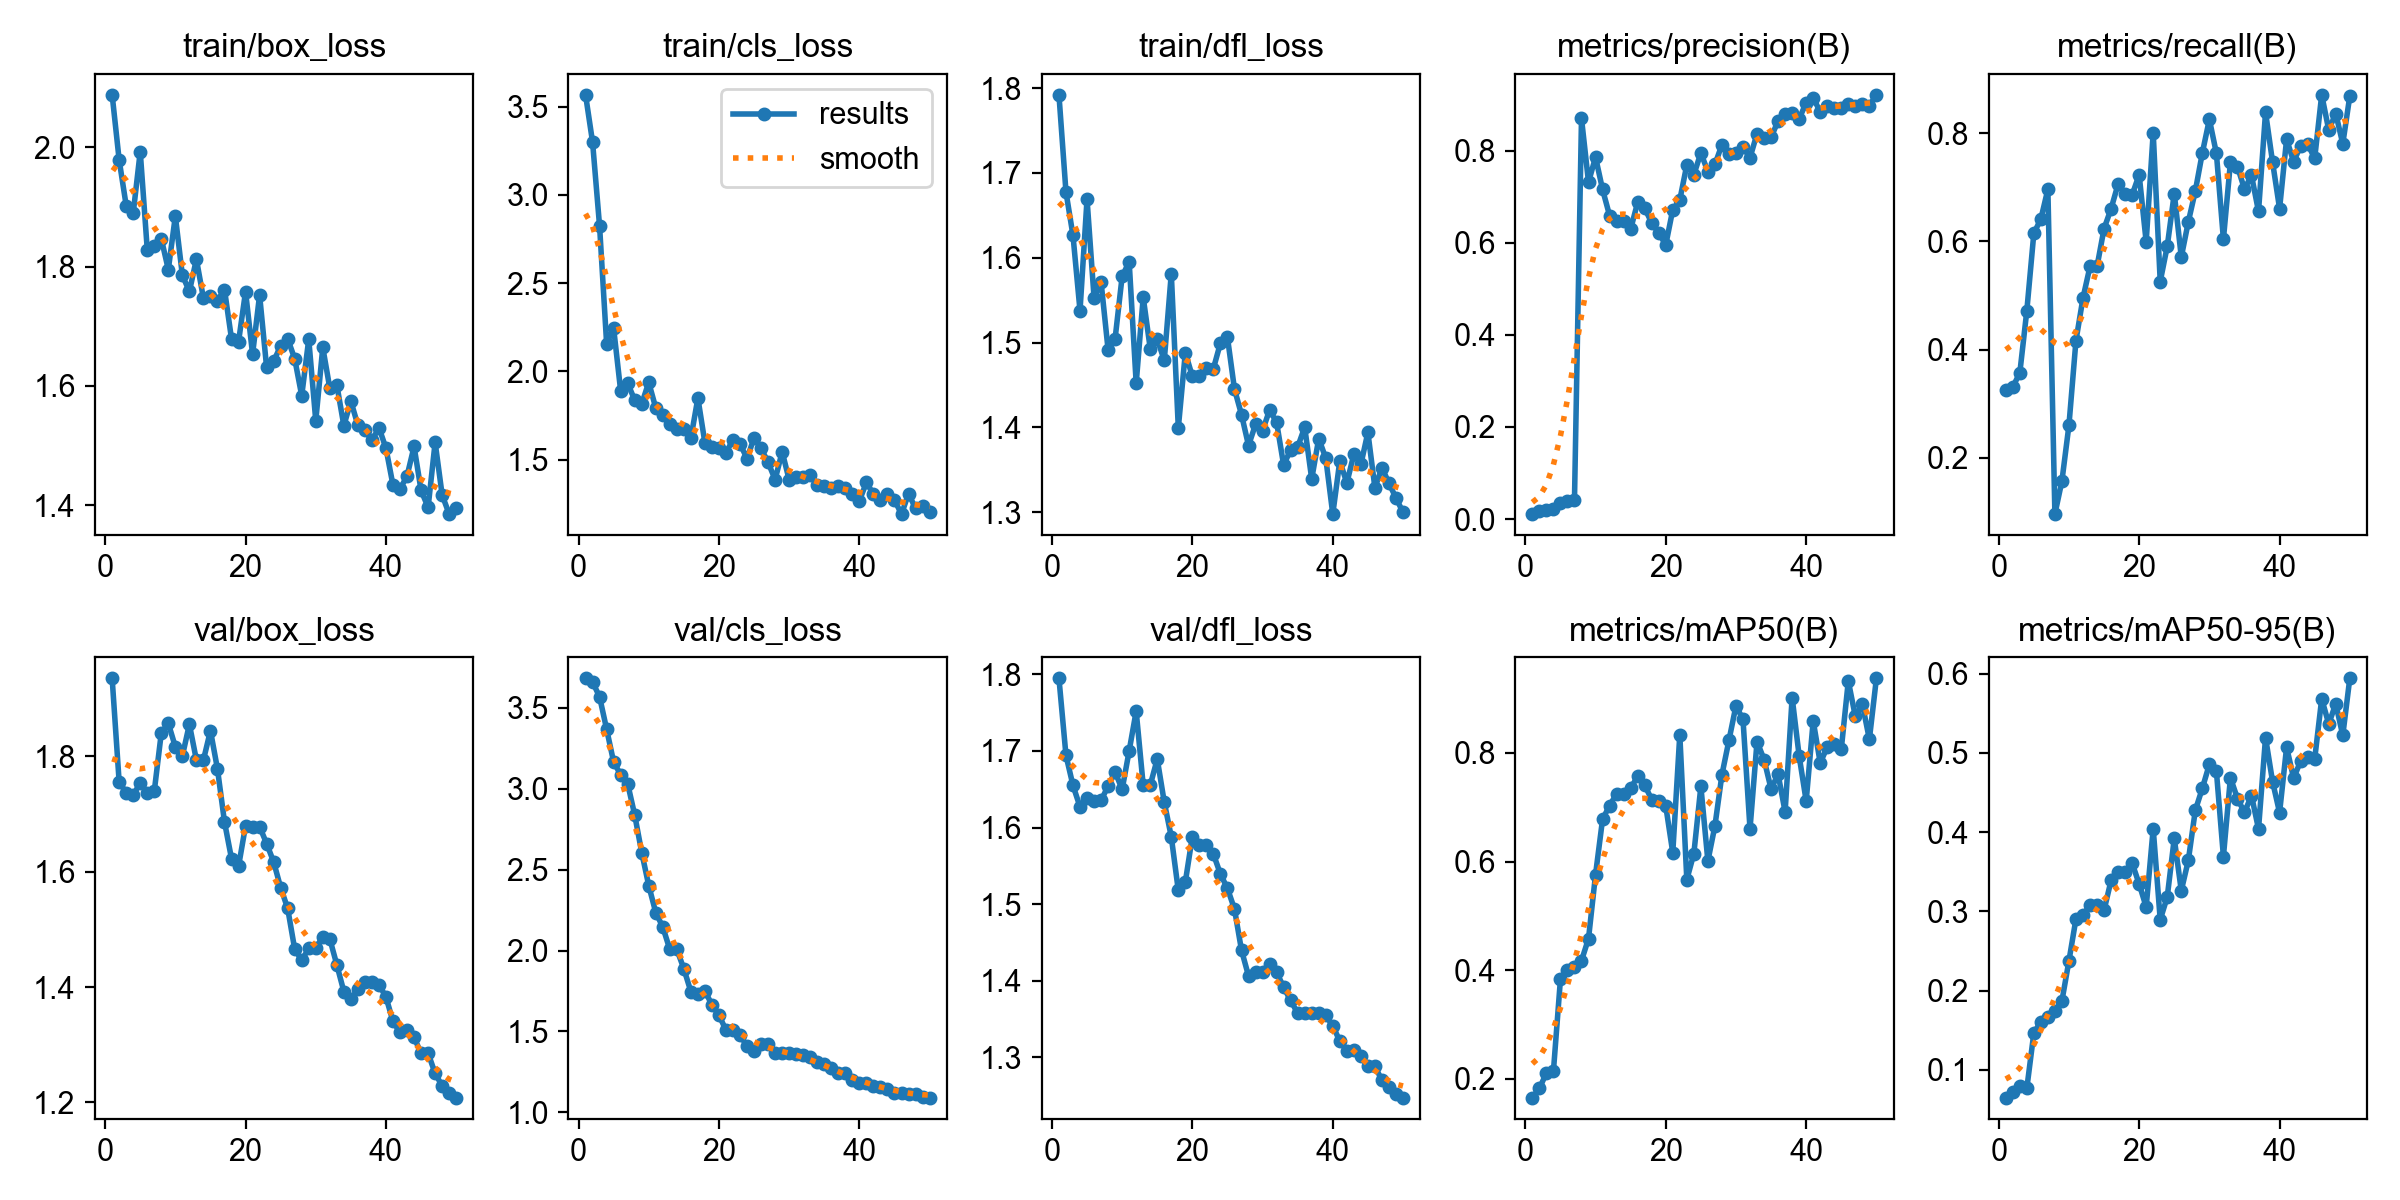

The table this chart was drawn from, first rows:
epoch, time, train/box_loss, train/cls_loss, train/dfl_loss, metrics/precision(B), metrics/recall(B), metrics/mAP50(B), metrics/mAP50-95(B), val/box_loss, val/cls_loss, val/dfl_loss, lr/pg0, lr/pg1, lr/pg2
1, 30.04, 2.088, 3.567, 1.792, 0.01085, 0.3249, 0.1657, 0.06478, 1.935, 3.682, 1.795, 8.574e-05, 8.574e-05, 8.574e-05
2, 43.59, 1.979, 3.299, 1.678, 0.01786, 0.331, 0.1826, 0.07235, 1.755, 3.66, 1.694, 0.0001821, 0.0001821, 0.0001821
3, 55.84, 1.902, 2.822, 1.626, 0.0187, 0.3565, 0.2108, 0.07971, 1.737, 3.568, 1.655, 0.0002745, 0.0002745, 0.0002745
4, 69.53, 1.89, 2.158, 1.538, 0.02168, 0.4717, 0.214, 0.07641, 1.733, 3.369, 1.627, 0.0003629, 0.0003629, 0.0003629
5, 82.86, 1.993, 2.245, 1.669, 0.03452, 0.6151, 0.3832, 0.1463, 1.754, 3.165, 1.639, 0.0004474, 0.0004474, 0.0004474
6, 95.34, 1.829, 1.889, 1.553, 0.03876, 0.6415, 0.3998, 0.1607, 1.737, 3.087, 1.635, 0.0005279, 0.0005279, 0.0005279
7, 107.4, 1.835, 1.933, 1.571, 0.04144, 0.6966, 0.4059, 0.1664, 1.739, 3.031, 1.636, 0.0006044, 0.0006044, 0.0006044
8, 120.5, 1.847, 1.837, 1.492, 0.8697, 0.09565, 0.4176, 0.1743, 1.84, 2.838, 1.654, 0.000677, 0.000677, 0.000677
9, 134.9, 1.795, 1.816, 1.505, 0.7313, 0.1569, 0.4582, 0.1868, 1.857, 2.606, 1.673, 0.0007456, 0.0007456, 0.0007456
10, 150.4, 1.885, 1.938, 1.578, 0.7858, 0.26, 0.5759, 0.2374, 1.816, 2.402, 1.65, 0.0008103, 0.0008103, 0.0008103
11, 165.5, 1.786, 1.793, 1.595, 0.7156, 0.4166, 0.6776, 0.2904, 1.8, 2.235, 1.7, 0.000871, 0.000871, 0.000871
12, 180.5, 1.758, 1.754, 1.452, 0.659, 0.4955, 0.7028, 0.2957, 1.855, 2.145, 1.752, 0.0009277, 0.0009277, 0.0009277
13, 196.2, 1.812, 1.7, 1.554, 0.6466, 0.5538, 0.7246, 0.3074, 1.793, 2.007, 1.655, 0.0009805, 0.0009805, 0.0009805
14, 205, 1.747, 1.676, 1.493, 0.6466, 0.5538, 0.7246, 0.3074, 1.793, 2.007, 1.655, 0.001029, 0.001029, 0.001029
15, 218.9, 1.751, 1.675, 1.504, 0.6294, 0.6238, 0.7345, 0.3012, 1.844, 1.887, 1.689, 0.001033, 0.001033, 0.001033
16, 235.2, 1.743, 1.622, 1.479, 0.6876, 0.6605, 0.7569, 0.339, 1.778, 1.746, 1.633, 0.001005, 0.001005, 0.001005
17, 252.3, 1.762, 1.849, 1.581, 0.6746, 0.7062, 0.7404, 0.3502, 1.686, 1.733, 1.588, 0.0009763, 0.0009763, 0.0009763
18, 268.8, 1.679, 1.595, 1.399, 0.6431, 0.6884, 0.714, 0.3496, 1.623, 1.751, 1.518, 0.000948, 0.000948, 0.000948
19, 287.5, 1.674, 1.571, 1.488, 0.6213, 0.6861, 0.7113, 0.3609, 1.609, 1.664, 1.529, 0.0009197, 0.0009197, 0.0009197
20, 305.5, 1.758, 1.568, 1.46, 0.5952, 0.7236, 0.7023, 0.3345, 1.68, 1.6, 1.588, 0.0008914, 0.0008914, 0.0008914
21, 324.2, 1.653, 1.54, 1.46, 0.6718, 0.5993, 0.6163, 0.3054, 1.678, 1.509, 1.577, 0.0008631, 0.0008631, 0.0008631
22, 335.6, 1.752, 1.612, 1.471, 0.6928, 0.8014, 0.8333, 0.4044, 1.678, 1.509, 1.577, 0.0008348, 0.0008348, 0.0008348
23, 355.5, 1.631, 1.59, 1.469, 0.7689, 0.5259, 0.5668, 0.2893, 1.649, 1.478, 1.565, 0.0008065, 0.0008065, 0.0008065
24, 374.1, 1.642, 1.506, 1.5, 0.7475, 0.591, 0.6143, 0.3181, 1.617, 1.409, 1.539, 0.0007782, 0.0007782, 0.0007782
25, 393.7, 1.667, 1.624, 1.506, 0.795, 0.6888, 0.7381, 0.392, 1.572, 1.379, 1.521, 0.0007499, 0.0007499, 0.0007499
26, 414.1, 1.679, 1.564, 1.445, 0.7543, 0.5712, 0.601, 0.326, 1.536, 1.419, 1.494, 0.0007216, 0.0007216, 0.0007216
27, 434.3, 1.646, 1.485, 1.415, 0.7698, 0.6362, 0.6653, 0.3642, 1.466, 1.421, 1.44, 0.0006934, 0.0006934, 0.0006934
28, 453.4, 1.584, 1.387, 1.379, 0.8126, 0.6935, 0.7596, 0.4276, 1.446, 1.368, 1.406, 0.0006651, 0.0006651, 0.0006651
29, 474.5, 1.678, 1.545, 1.404, 0.7915, 0.7639, 0.8229, 0.4553, 1.467, 1.369, 1.411, 0.0006368, 0.0006368, 0.0006368
30, 484, 1.542, 1.386, 1.396, 0.795, 0.8259, 0.8865, 0.4857, 1.467, 1.369, 1.411, 0.0006085, 0.0006085, 0.0006085
31, 502.8, 1.665, 1.403, 1.421, 0.8076, 0.7632, 0.8615, 0.4769, 1.487, 1.363, 1.422, 0.0005802, 0.0005802, 0.0005802
32, 521.5, 1.596, 1.4, 1.406, 0.7844, 0.6043, 0.6601, 0.3692, 1.483, 1.354, 1.411, 0.0005519, 0.0005519, 0.0005519
33, 540.1, 1.602, 1.41, 1.356, 0.8368, 0.7465, 0.8207, 0.4687, 1.438, 1.339, 1.392, 0.0005236, 0.0005236, 0.0005236
34, 560.1, 1.534, 1.356, 1.374, 0.8267, 0.7385, 0.7877, 0.4423, 1.392, 1.312, 1.374, 0.0004953, 0.0004953, 0.0004953
35, 581.1, 1.574, 1.349, 1.377, 0.8285, 0.697, 0.7335, 0.4248, 1.379, 1.298, 1.358, 0.000467, 0.000467, 0.000467
36, 600.5, 1.534, 1.339, 1.4, 0.8644, 0.7223, 0.7606, 0.4462, 1.397, 1.273, 1.358, 0.0004387, 0.0004387, 0.0004387
37, 621.1, 1.526, 1.351, 1.339, 0.8783, 0.6555, 0.6914, 0.4039, 1.409, 1.242, 1.359, 0.0004104, 0.0004104, 0.0004104
38, 633.4, 1.509, 1.34, 1.387, 0.8807, 0.8391, 0.9017, 0.5193, 1.409, 1.242, 1.359, 0.0003821, 0.0003821, 0.0003821
39, 651.4, 1.53, 1.303, 1.364, 0.8689, 0.747, 0.794, 0.4637, 1.404, 1.202, 1.355, 0.0003538, 0.0003538, 0.0003538
40, 671.3, 1.496, 1.267, 1.298, 0.9039, 0.6608, 0.7113, 0.4246, 1.383, 1.179, 1.341, 0.0003255, 0.0003255, 0.0003255
41, 692.8, 1.434, 1.371, 1.361, 0.9148, 0.7892, 0.8589, 0.5072, 1.34, 1.178, 1.321, 0.0002972, 0.0002972, 0.0002972
42, 714.4, 1.427, 1.305, 1.334, 0.8837, 0.7476, 0.7813, 0.4682, 1.321, 1.165, 1.309, 0.0002689, 0.0002689, 0.0002689
43, 734, 1.449, 1.273, 1.368, 0.8966, 0.7772, 0.8106, 0.4896, 1.325, 1.157, 1.309, 0.0002406, 0.0002406, 0.0002406
44, 754.4, 1.499, 1.308, 1.356, 0.8915, 0.78, 0.8167, 0.4947, 1.313, 1.145, 1.301, 0.0002123, 0.0002123, 0.0002123
45, 777.5, 1.425, 1.271, 1.394, 0.8917, 0.754, 0.8069, 0.4923, 1.285, 1.122, 1.288, 0.0001841, 0.0001841, 0.0001841
46, 787.2, 1.397, 1.192, 1.329, 0.9006, 0.8714, 0.9321, 0.5684, 1.285, 1.122, 1.288, 0.0001558, 0.0001558, 0.0001558
47, 807.2, 1.505, 1.308, 1.353, 0.8974, 0.8064, 0.8669, 0.5366, 1.25, 1.115, 1.27, 0.0001275, 0.0001275, 0.0001275
48, 826.1, 1.417, 1.223, 1.334, 0.9005, 0.8368, 0.8895, 0.5621, 1.229, 1.111, 1.261, 9.91726e-05, 9.91726e-05, 9.91726e-05
49, 846.9, 1.385, 1.238, 1.317, 0.8975, 0.7808, 0.8249, 0.5221, 1.216, 1.098, 1.253, 7.08784e-05, 7.08784e-05, 7.08784e-05
50, 865.7, 1.396, 1.203, 1.3, 0.921, 0.869, 0.937, 0.5942, 1.208, 1.091, 1.248, 4.25842e-05, 4.25842e-05, 4.25842e-05
